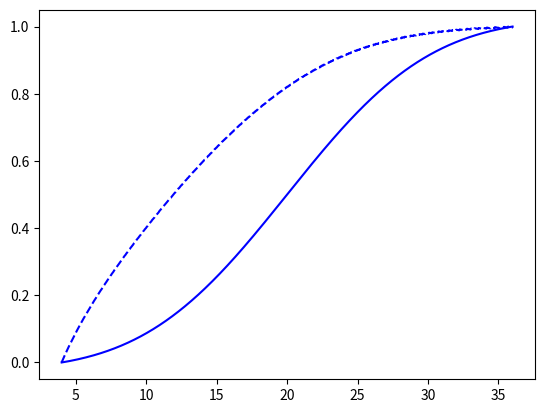
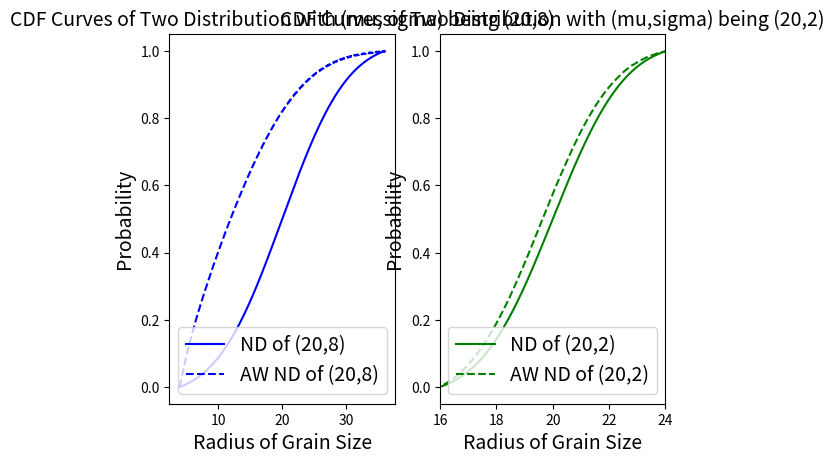

Reproduce these figures in Python, in order.
#!/usr/bin/env python
#
#    This program is free software: you can redistribute it and/or modify
#    it under the terms of the GNU General Public License as published by
#    the Free Software Foundation, either version 3 of the License, or
#    (at your option) any later version.
#
#    This program is distributed in the hope that it will be useful,
#    but WITHOUT ANY WARRANTY; without even the implied warranty of
#    MERCHANTABILITY or FITNESS FOR A PARTICULAR PURPOSE.  See the
#    GNU General Public License for more details.
#
#    You should have received a copy of the GNU General Public License
#    along with this program.  If not, see <http://www.gnu.org/licenses/>.
##################################################################################################
# weighted NEW CDF
from scipy.stats import truncnorm
import random
import math
import matplotlib.pyplot as plt
import numpy as np
from scipy.stats import norm
import scipy.integrate as integrate
from scipy import special
import scipy.optimize as opt
from sympy.solvers import solve
# ~~~~~~~~~~~~~~~~~~~~~~~~~~~~~~~~~~~~~~~~~~~generate g(r)~~~~~~~~~~~~~~~~~~~~~~~~~~~~~~~~~~~~~~~~~~
# NM pdf/r**2


def Weightedpdf(fx, fmu, fsigma, fa, fb):
    # return normpdf(x,mu,sigma)/(x**2)
    return truncnorm.pdf(fx, fa, fb, loc=fmu, scale=fsigma)/(fx**2)

# integral NUMBER(0,2*MU)


def InteWeightedpdf(fmu, fsigma, xl, xr, summation, fa, fb):
    rr = np.linspace(xl, xr, summation)
    r = rr[1:]
    resultMatrix = Weightedpdf(r, fmu, fsigma, fa, fb)
    return np.sum(resultMatrix)*((xr-xl)/summation)


def awPDFDistribution(fx, fmu, fsigma, summation, fa, fb):
    fintegralPDF = InteWeightedpdf(fmu, fsigma, 0, 2*fmu, summation, fa, fb)
    # print(fintegralPDF)
    areaweightedPro = Weightedpdf(fx, fmu, fsigma, fa, fb)/fintegralPDF
    return areaweightedPro
# ~~~~~~~~~~~~~~~~~~~~~~~~~~~~~~~~~~~~~~~~~~~~~~~~~~~~~~ending g(r)~~~~~~~~~~~~~~~~~~~~~~~~~~~~~~~~~~~~~~~~~~~

# ~~~~~~~~~~~~~~~~~~~~~~~~~~~~~~~~~~~~~~~~~~~~~generate Phi(r)~~~~~~~~~~~~~~~~~~~~~~~~~~~~~~~~~~~~~~~~~~~~~~~~
# integrate from a to b


def InteAwpdf(fx, fmu, fsigma, xl, xr, summation, fa, fb):
    xx = np.linspace(xl, xr, summation)
    s = xx[1:]
    r = s.transpose()
    size = np.shape(r)
    resu = []
    dimension = r.ndim
    if dimension == 1:
        resultMatrix = awPDFDistribution(r, fmu, fsigma, summation, fa, fb)
        inn = np.true_divide((np.subtract(xr, xl)), summation)
        eachResult = np.sum(resultMatrix)*inn
        resu.append(eachResult)
    else:
        for ii in range(0, size[0]):
            resultMatrix = awPDFDistribution(
                r[ii, :], fmu, fsigma, summation, fa, fb)
            inn = np.true_divide((np.subtract(xr[ii], xl)), summation)
            eachResult = np.sum(resultMatrix)*inn
            resu.append(eachResult)
    return resu


def Phi(fx, fmu, fsigma, xr, summation, fa, fb):
    # fy= InteAwpdf(x,mu,sigma,0,2*mu,summation)  #1
    numerator = InteAwpdf(fx, fmu, fsigma, 0, xr, summation, fa, fb)
    #awCDF= fx/fy
    return numerator
# print(Phi(x,mu,sigma,x,interval,a,b))

# ~~~~~~~~~~~~~~~~~~~~~~~~~~~~~~~~~~~~~~~~~~~~~~~~~~~~~~~end Phi(r)~~~~~~~~~~~~~~~~~~~~~~~~~~~~~~~~~~~~~~~~~~~~~~~~~~~
# AW Percent Point Function


def awGrainSize(fprobability, fx, mu, sigma, summation, a, b):
    def devi(fx):
        numerator = Phi(fx, mu, sigma, fx, summation, a, b)
        # fy= Phi(x,mu,sigma,2*mu,interval,a,b)
        #awCDF= fx/fy
        # deviValue = (awCDF-fprobability)**2
        deviValue = (np.subtract(numerator, fprobability))**2
        return deviValue
    fgs = opt.fmin(devi, mu-2*sigma)
    fgrainsize = fgs[0]
    if fgrainsize < mu-2*sigma:
        fgrainsize = mu-2*sigma
    elif fgrainsize > mu+2*sigma:
        fgrainsize = mu+2*sigma
    return fgrainsize


# run in this file
if __name__ == "__main__":
    # initial parameters
    mu = 20
    sigma = 8
    a1, a2 = mu-2*sigma, mu+2*sigma

    x1, x2, interval = a1, a2, 1000
    x = np.linspace(a1, a2, interval)
    # print(x)
    a, b = (a1-mu)/sigma, (a2-mu)/sigma

    print(awGrainSize(0.0001, x, mu, sigma, interval, a, b))
    # Plots
    # plt.figure(1)
    # plt.plot(x,truncnorm.pdf(x, a, b, loc=mu, scale=sigma),'b',label='normpdf')
    # plt.legend()

    # plt.figure(2)
    # plt.plot(x,Weightedpdf(x,mu,sigma,a,b),'r',label='pdf/x**2')
    # plt.legend()

    # plt.figure(3)
    # plt.plot(x,awPDFDistribution(x,mu,sigma,interval,a,b),'r',label='awPDF')
    # plt.legend()

    plt.figure(4)
    plt.plot(x, truncnorm.cdf(x, a, b, loc=mu,scale=sigma), 'b-', label='Normal Distribution')
    plt.plot(x, Phi(x, mu, sigma, x, interval, a, b), 'b--', label='Area Weighted Normal Distribution' )
    # ''' subplots
    f,(ax1,ax2) = plt.subplots(1,2)
    
    ax1.plot(x, truncnorm.cdf(x, a, b, loc=mu,scale=sigma), 'b-', label='ND of (20,8)')
    ax1.plot(x, Phi(x, mu, sigma, x, interval, a, b), 'b--', label='AW ND of (20,8)' )
    ax1.legend(loc='lower center',fontsize=14)
    ax1.set_xlabel('Radius of Grain Size',fontsize=14)
    ax1.set_ylabel('Probability',fontsize=14)
    ax1.set_title('CDF Curves of Two Distribution with (mu,sigma) being (20,8)',fontsize=14)
    
    
    ax2.plot(x, truncnorm.cdf(x, -2, 2, loc=20,scale=2), 'g-', label='ND of (20,2)')
    ax2.plot(x, Phi(x, 20, 2, x, interval, -2, 2), 'g--', label='AW ND of (20,2)' )
    ax2.set_xlim([16, 24])

    plt.legend(loc='lower center',fontsize=14)
    plt.xlabel('Radius of Grain Size',fontsize=14)
    plt.ylabel('Probability',fontsize=14)
    plt.title('CDF Curves of Two Distribution with (mu,sigma) being (20,2)',fontsize=14)
    plt.show()
